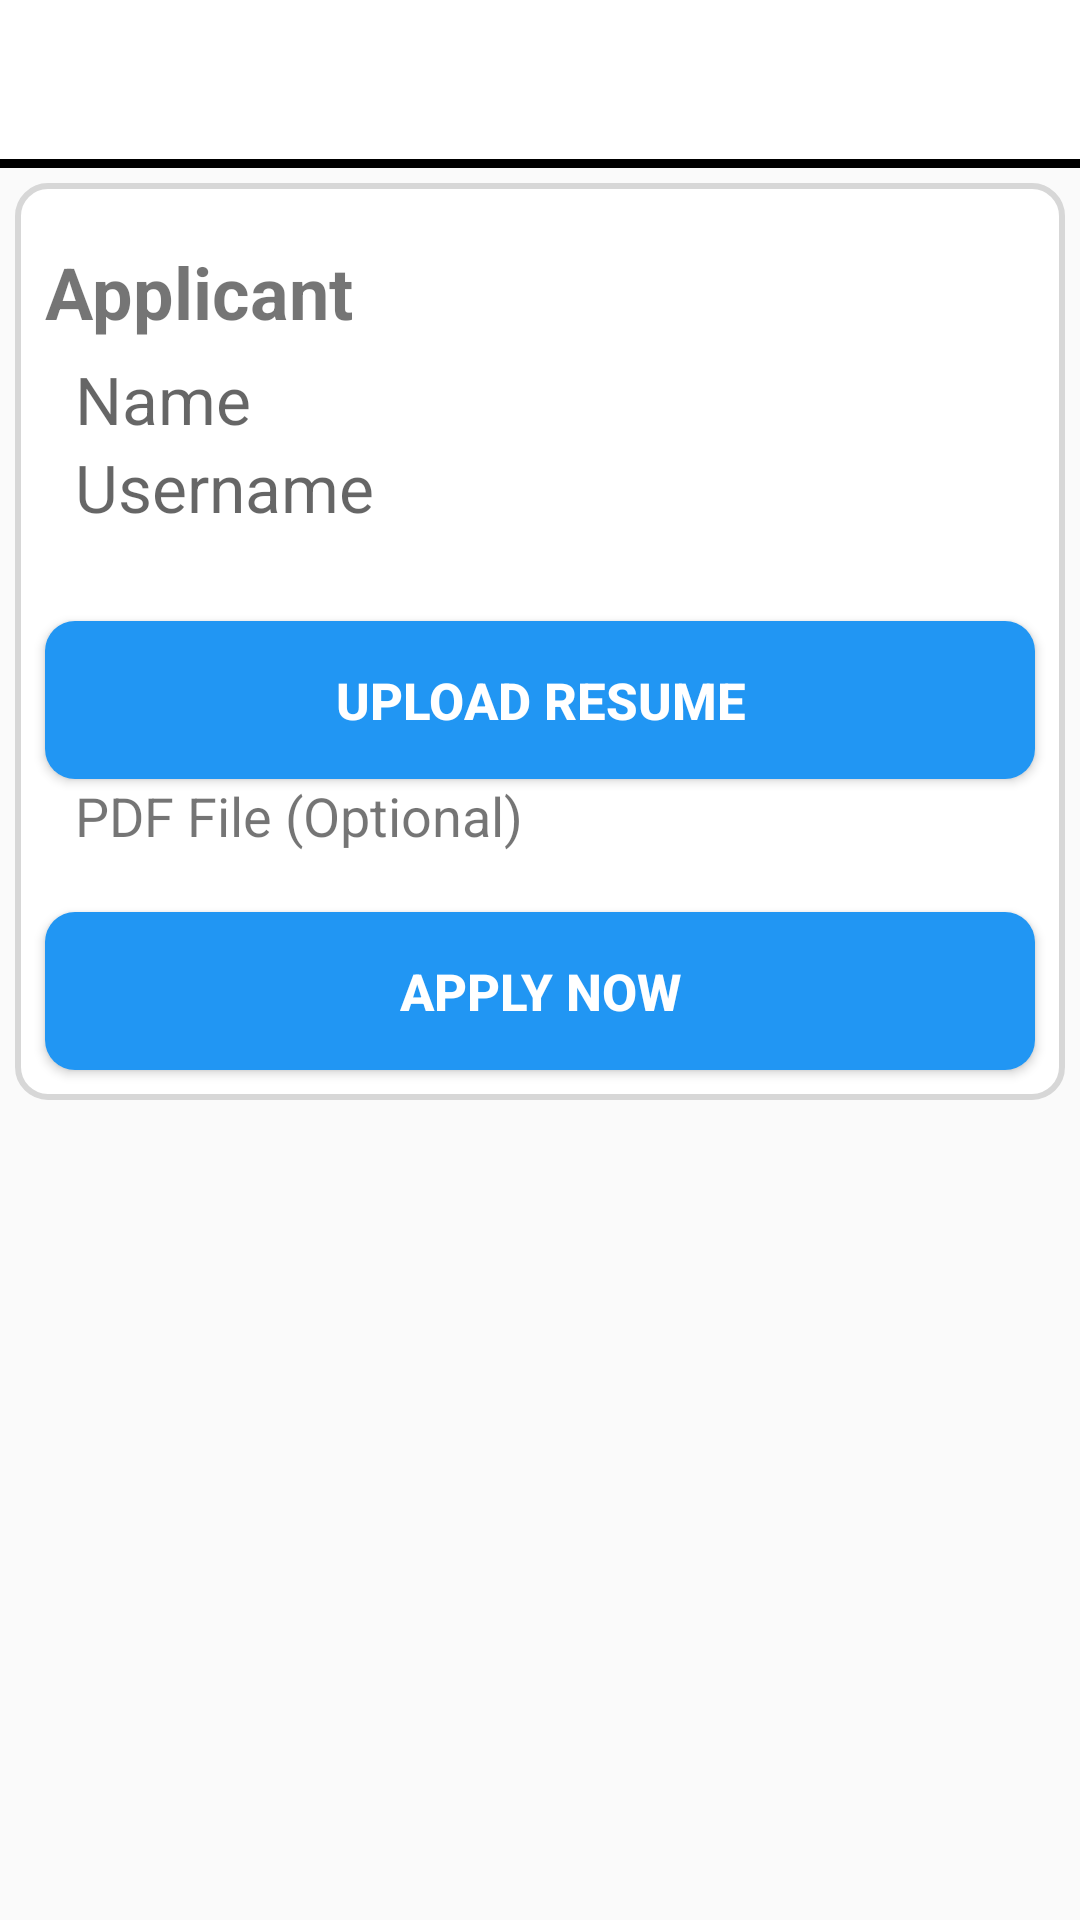

The Android layout XML behind this screen, and the referenced resources:
<!-- AndroidManifest.xml: application theme Theme.JobHiringMobileApp -->
<!-- res/layout/activity_job_apply.xml -->
<?xml version="1.0" encoding="utf-8"?>
<RelativeLayout xmlns:android="http://schemas.android.com/apk/res/android"
    xmlns:app="http://schemas.android.com/apk/res-auto"
    xmlns:tools="http://schemas.android.com/tools"
    android:layout_width="match_parent"
    android:layout_height="match_parent"
    tools:context=".JobApplyActivity">

    <include
        android:id="@+id/applicant_apply_job_page_toolbar"
        layout="@layout/app_bar_layout">
    </include>

        <RelativeLayout
            android:layout_width="match_parent"
            android:layout_height="wrap_content"
            android:layout_below="@id/applicant_apply_job_page_toolbar"
            android:layout_margin="5dp"
            android:background="@drawable/inputs">

            <TextView
                android:id="@+id/textApplicantName"
                android:layout_width="wrap_content"
                android:layout_height="wrap_content"
                android:text="Applicant"
                android:textStyle="bold"
                android:layout_marginLeft="10dp"
                android:layout_marginTop="20dp"
                android:textSize="24sp"/>

            <TextView
                android:id="@+id/applicant_name"
                android:hint="Name"
                android:layout_below="@+id/textApplicantName"
                android:inputType="textImeMultiLine|textCapWords"
                android:layout_width="match_parent"
                android:textSize="22sp"
                android:layout_marginTop="5dp"
                android:layout_marginLeft="20dp"
                android:layout_marginRight="20dp"
                android:layout_height="wrap_content" />

            <TextView
                android:id="@+id/applicant_username"
                android:hint="Username"
                android:layout_below="@+id/applicant_name"
                android:drawableStart="@drawable/username"
                android:inputType="textImeMultiLine|textCapWords"
                android:layout_width="match_parent"
                android:textSize="22sp"
                android:layout_marginLeft="20dp"
                android:layout_marginRight="20dp"
                android:layout_height="wrap_content" />

            <Button
                android:id="@+id/uploadDocument"
                android:layout_width="match_parent"
                android:layout_height="wrap_content"
                android:layout_alignParentStart="true"
                android:layout_alignParentEnd="true"
                android:layout_below="@+id/applicant_username"
                android:layout_marginLeft="10dp"
                android:layout_marginTop="30dp"
                android:layout_marginRight="10dp"
                android:background="@drawable/button"
                android:minHeight="52dp"
                android:padding="15dp"
                android:text="Upload Resume"
                android:textColor="@color/white"
                android:textSize="17sp"
                android:textStyle="bold"/>

            <TextView
                android:id="@+id/tvOptional"
                android:text="PDF File (Optional)"
                android:layout_below="@+id/uploadDocument"
                android:layout_width="match_parent"
                android:textSize="18sp"
                android:layout_marginBottom="10dp"
                android:layout_marginLeft="20dp"
                android:layout_marginRight="20dp"
                android:layout_height="wrap_content" />

            <Button
                android:id="@+id/applicant_apply_job"
                android:layout_width="match_parent"
                android:layout_height="wrap_content"
                android:layout_below="@id/tvOptional"
                android:layout_alignParentStart="true"
                android:layout_alignParentEnd="true"
                android:layout_marginLeft="10dp"
                android:layout_marginTop="10dp"
                android:layout_marginBottom="10dp"
                android:layout_marginRight="10dp"
                android:background="@drawable/button"
                android:minHeight="52dp"
                android:padding="15dp"
                android:text="Apply Now"
                android:textColor="@color/white"
                android:textSize="17sp"
                android:textStyle="bold" />

        </RelativeLayout>

</RelativeLayout>
<!-- res/layout/app_bar_layout.xml (included above) -->
<?xml version="1.0" encoding="utf-8"?>
<androidx.appcompat.widget.Toolbar xmlns:android="http://schemas.android.com/apk/res/android"
    android:id="@+id/main_app_bar"
    android:layout_width="match_parent"
    android:layout_height="wrap_content"
    android:background="@drawable/line_border">

</androidx.appcompat.widget.Toolbar>
<!-- resources referenced by this layout -->
<resources>
  <color name="white">#FFFFFFFF</color>
  <!-- drawable button (drawable) -->
  <?xml version="1.0" encoding="utf-8"?>
  <shape xmlns:android="http://schemas.android.com/apk/res/android">
      <solid android:color="#2196F3"></solid>
      <corners android:radius="10dp"></corners>
  </shape>
  <!-- drawable inputs (drawable) -->
  <?xml version="1.0" encoding="utf-8"?>
  <shape xmlns:android="http://schemas.android.com/apk/res/android">
      <solid android:color="@color/white"></solid>
      <corners android:radius="10dp"></corners>
      <stroke android:width="2dp" android:color="#D7D7D7" ></stroke>
  </shape>
  <!-- drawable line_border (drawable) -->
  <?xml version="1.0" encoding="utf-8"?>
  <layer-list xmlns:android="http://schemas.android.com/apk/res/android">
      <item android:top="-5dp" android:left="-5dp" android:right="-5dp">
          <shape android:shape="rectangle">
              <stroke android:width="3dp" android:color="@color/browser_actions_divider_color" />
              <solid android:color="@color/white" />
          </shape>
      </item>
  </layer-list>
  <style name="Theme.JobHiringMobileApp" parent="Theme.AppCompat.Light.NoActionBar">
  
          <item name="colorPrimary">@color/white</item>
          <item name="colorPrimaryDark">@color/colorProfile</item>
          <item name="colorAccent">@color/black</item>
  
      </style>
  <color name="colorProfile">#3B4041</color>
  <color name="black">#FF000000</color>
</resources>
